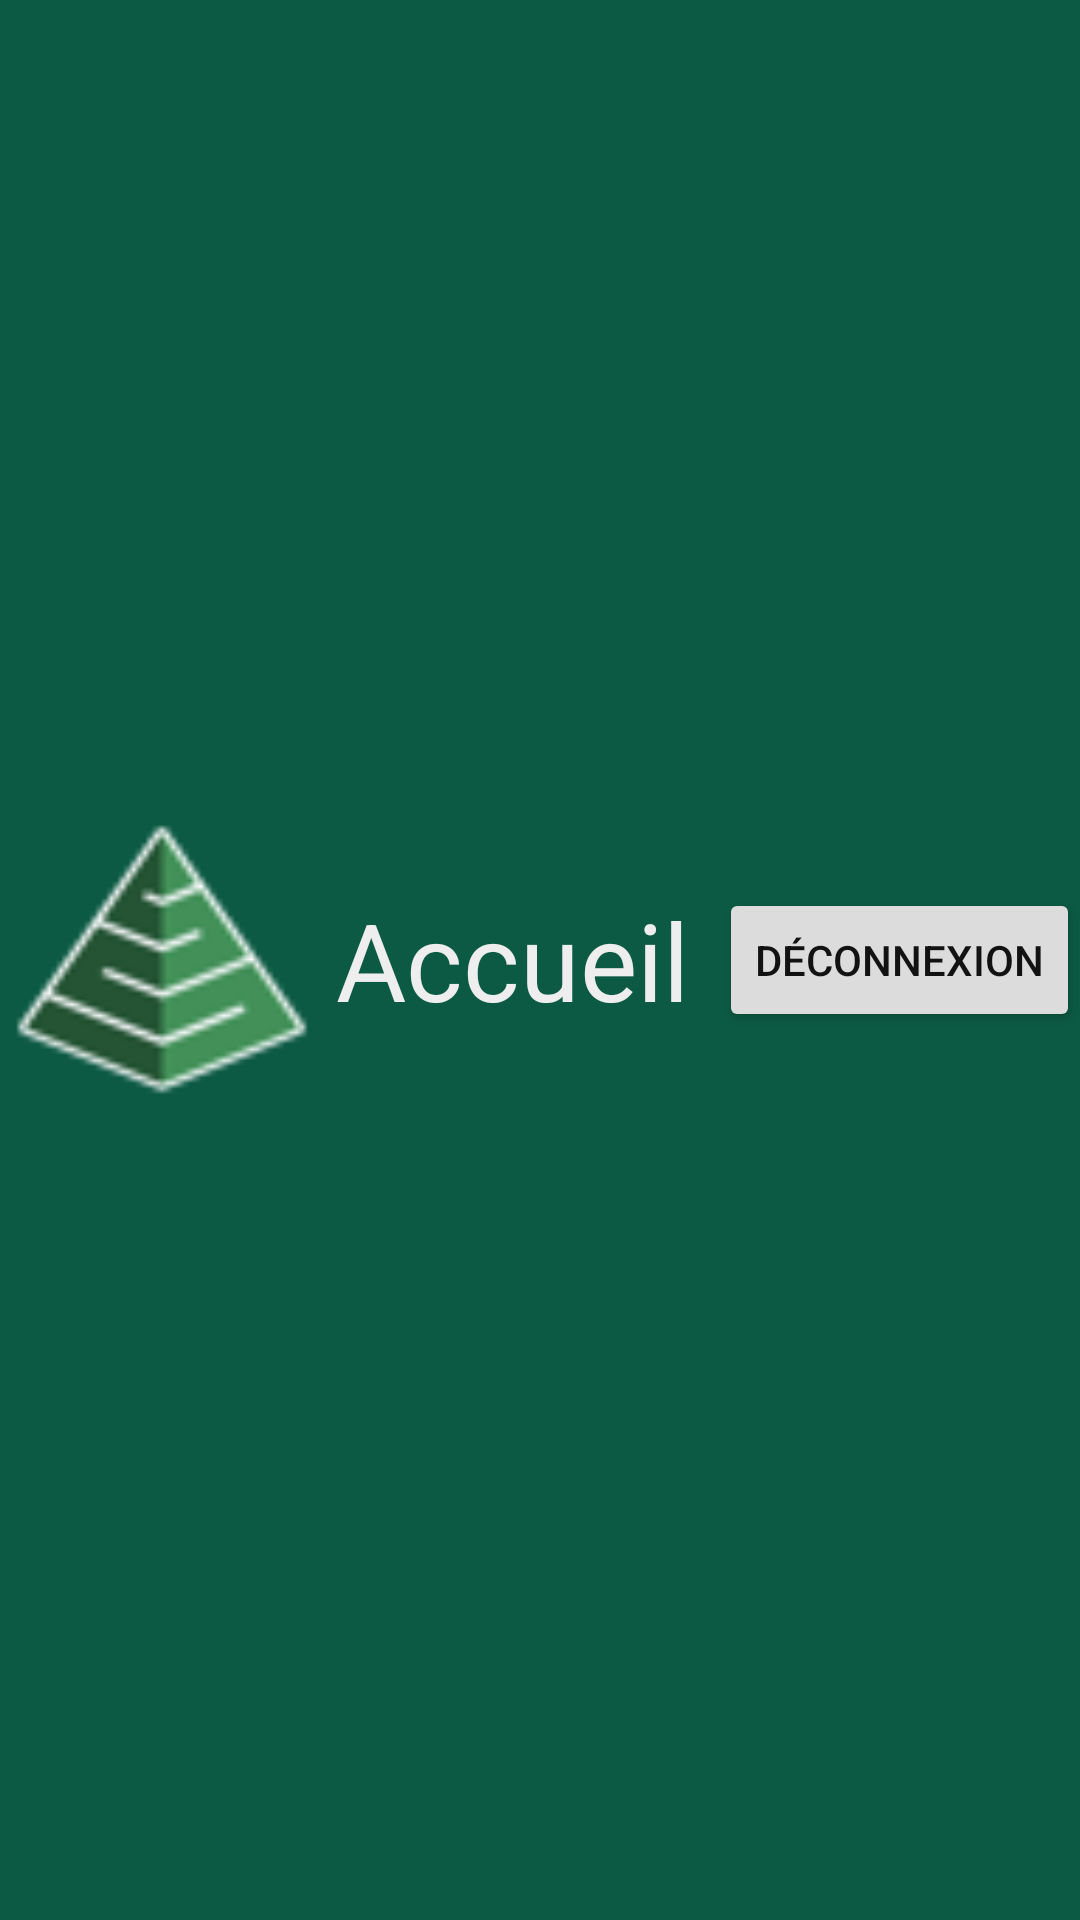

Reconstruct the res/layout file that produces this screen, plus the resources it refers to.
<!-- AndroidManifest.xml: application theme Theme.Kotlin2 -->
<!-- res/layout/fragment_menu.xml -->
<?xml version="1.0" encoding="utf-8"?>
<FrameLayout xmlns:android="http://schemas.android.com/apk/res/android"
    xmlns:app="http://schemas.android.com/apk/res-auto"
    xmlns:tools="http://schemas.android.com/tools"
    android:layout_width="match_parent"
    android:layout_height="wrap_content"
    android:background="#0C5A43"
    tools:context=".Controller.Fragment.MenuFragment">

    

    <TextView
        android:id="@+id/txtAccueil"
        android:layout_width="136dp"
        android:layout_height="wrap_content"
        android:layout_gravity="center"
        android:text="Accueil"
        android:textColor="@color/gray_500"
        android:textSize="36sp" />

    <Button
        android:id="@+id/button"
        android:layout_width="wrap_content"
        android:layout_height="wrap_content"
        android:layout_gravity="center|right"
        android:text="Déconnexion"
        android:textColor="@color/black"
        app:backgroundTint="@color/white" />

    <ImageView
        android:id="@+id/imageView"
        android:layout_width="108dp"
        android:layout_height="103dp"
        android:layout_gravity="center|left"
        android:src="@drawable/unnamed" />

    <TextView
        android:id="@+id/txtAccueil"
        android:layout_width="585dp"
        android:layout_height="wrap_content"
        android:layout_gravity="center"
        android:text="NomUtilisateur"
        android:textColor="#FFFFFFFF"
        android:textSize="16sp" />

</FrameLayout>
<!-- resources referenced by this layout -->
<resources>
  <color name="black">#121212</color>
  <color name="gray_500">#eeeeee</color>
  <color name="white">#DCDCDC</color>
  <!-- drawable unnamed: png bitmap (drawable, 3585 bytes) -->
  <style name="Theme.Kotlin2" parent="Theme.MaterialComponents.DayNight.NoActionBar">
          
          <item name="colorPrimary">@color/green_800</item>
          <item name="colorPrimaryVariant">@color/green_500</item>
          <item name="colorOnPrimary">@color/white</item>
          
          <item name="colorSecondary">@color/green_500</item>
          <item name="colorSecondaryVariant">@color/green_500</item>
          <item name="colorOnSecondary">@color/black</item>
  
          
          <item name="android:statusBarColor" tools:targetApi="l">?attr/colorPrimaryVariant</item>
          
  
          
          <item name="android:windowActionBar">false</item>
          <item name="android:windowNoTitle">true</item>
      </style>
  <color name="green_800">#2E7D32</color>
  <color name="green_500">#4CAF50</color>
</resources>
